Run: headless pygame with SDL's dummy video driver; simulated clock (each Clock.tick advances the game by its frame time, no real sleeping); random seed 0; keys injected as events and as key.get_pressed() state; no mouse input.
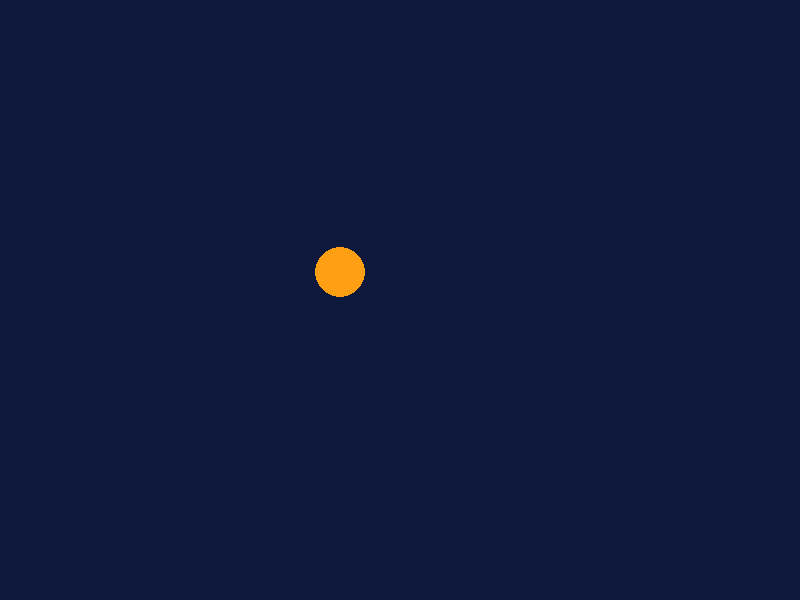
Frame 1 of 4 · flips 1–60 · no input
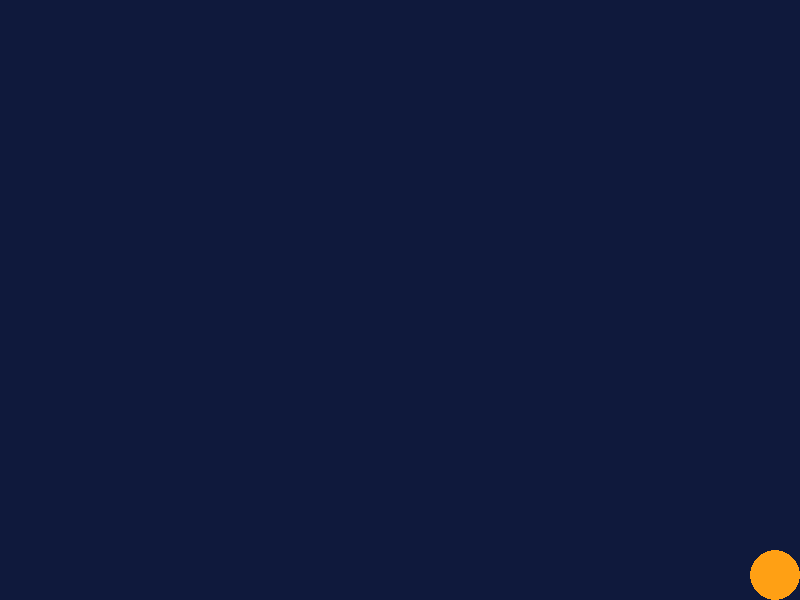
Frame 2 of 4 · flips 61–180 · tapped SPACE, RETURN · held RIGHT (→), D
Frame 3 of 4 · flips 181–300 · held DOWN (↓), S · screen unchanged from frame 2, image omitted
Frame 4 of 4 · flips 301–420 · held LEFT (←), A, UP (↑), W · screen unchanged from frame 3, image omitted

The pygame program that drew these frames:

"""
Lab 04 - Calisma 4 Baslangic Kodu
Sinir Kontrolu

Bu dosya Lab 04 foyu ile birlikte kullanilir.
"GOREV" isaretli bolgeleri tamamlayin.

Ogrenilecek kavramlar:
- Clamp (kilitleme) stratejisi
- Bounce (sekme) stratejisi
- Wrap (sarmalama) stratejisi
- Delta time ile hareket
- Hiz bilesenleri (hiz_x, hiz_y)

Lab: 04 - Kullanici Girdileri ve Hareket
Calisma: 4 - Sinir Kontrolu

Calistirma: uv run python calisma4.py
"""

# --- Lab foyundeki ornek kod ---

import pygame
import sys

pygame.init()

GENISLIK = 800
YUKSEKLIK = 600

ekran = pygame.display.set_mode((GENISLIK, YUKSEKLIK))
pygame.display.set_caption("Sinir Kontrolu - Clamp")
saat = pygame.time.Clock()
FPS = 60

LACIVERT  = (15, 25, 60)
TURUNCU   = (255, 160, 20)

# Top ozellikleri
top_x  = 100.0
top_y  = 100.0
top_r  = 25       # yaricap
hiz_x  = 250.0    # piksel/saniye
hiz_y  = 180.0

calistir = True
while calistir:
    dt = saat.tick(FPS) / 1000.0

    for olay in pygame.event.get():
        if olay.type == pygame.QUIT:
            calistir = False

    # Hareketi guncelle
    top_x += hiz_x * dt
    top_y += hiz_y * dt

    # Clamp: sinir icerisinde tut
    top_x = max(top_r, min(top_x, GENISLIK - top_r))
    top_y = max(top_r, min(top_y, YUKSEKLIK - top_r))

    ekran.fill(LACIVERT)
    pygame.draw.circle(ekran, TURUNCU,
        (int(top_x), int(top_y)), top_r)
    pygame.display.flip()

pygame.quit()
sys.exit()


# === GOREV 4.1 - Bounce Stratejisi ===
# TODO: a) Clamp yerine Bounce (sekme) stratejisini
#          uygulayin
# TODO: b) Top duvara carptiginda ilgili hiz bilesenini
#          tersine cevirin
# Ipucu kodu:
#
#   if top_x - top_r < 0 or top_x + top_r > GENISLIK:
#       hiz_x = -hiz_x
#   if top_y - top_r < 0 or top_y + top_r > YUKSEKLIK:
#       hiz_y = -hiz_y
# ============================================


# === GOREV 4.2 - Wrap Stratejisi ===
# TODO: a) Wrap (sarmalama) stratejisini uygulayin
# TODO: b) Top sag kenardan cikinca sol kenardan, alt
#          kenardan cikinca ust kenardan tekrar girsin
# Ipucu kodu:
#
#   if top_x - top_r > GENISLIK:
#       top_x = -top_r
#   elif top_x + top_r < 0:
#       top_x = GENISLIK + top_r
#   if top_y - top_r > YUKSEKLIK:
#       top_y = -top_r
#   elif top_y + top_r < 0:
#       top_y = YUKSEKLIK + top_r
# ============================================


# === GOREV 4.3 - Uc Top, Uc Strateji ===
# TODO: a) Uc topu ayni anda farkli stratejilerle hareket
#          ettirin:
#          - Turuncu top: Clamp -- kenarda durur
#          - Mavi top: Bounce -- sekme yapar
#          - Yesil top: Wrap -- karsi kenardan girer
# TODO: b) Her top icin ayri x, y, hiz_x, hiz_y
#          degiskenleri tanimlayin
# ============================================


# BONUS: Mini Yilan Prototipi
# TODO: a) Ogrendiklerinizi birlestirerek yilan oyununun
#          basit bir prototipini yazin
# Kurallar:
#   - Izgara tabanli hareket (her adimda bir hucre ilerler)
#   - Ok tuslariyla yon degistirme (KEYDOWN ile)
#   - Kirmizi bir yem rastgele konumda belirir
#   - Yem yenince yilan bir hucre buyur
# Ipucu - Temel yapi:
#
#   HUCRE = 20          # piksel cinsinden hucre boyutu
#   COLS  = 800 // HUCRE
#   ROWS  = 600 // HUCRE
#
#   # Yilani liste olarak tut: [(sutun, satir), ...]
#   yilan = [(10, 10), (9, 10), (8, 10)]
#   yon   = (1, 0)      # (dx, dy): sag
#
#   # Her hareket adiminda:
#   yeni_bas = (yilan[0][0] + yon[0],
#               yilan[0][1] + yon[1])
#   yilan.insert(0, yeni_bas)  # Basa yeni konum ekle
#   # Yem yenmediyse kuyrugu kaldir:
#   yilan.pop()
#
# Ipucu - Hiz kontrolu:
#
#   ADIM_KAREDE = 10   # kac karede bir adim atilacagi
#   sayac = 0
#
#   # Dongu icinde:
#   sayac += 1
#   if sayac >= ADIM_KAREDE:
#       sayac = 0
#       # Yilani hareket ettir
# ============================================


"""
BEKLENEN CIKTI (temel kod):
----------------------------
800x600 piksel boyutunda lacivert bir pencere acilir.
Turuncu bir top saga-asagi hareket eder ve ekranin sag
alt kosesine ulastiginda durur (Clamp stratejisi).
"""
